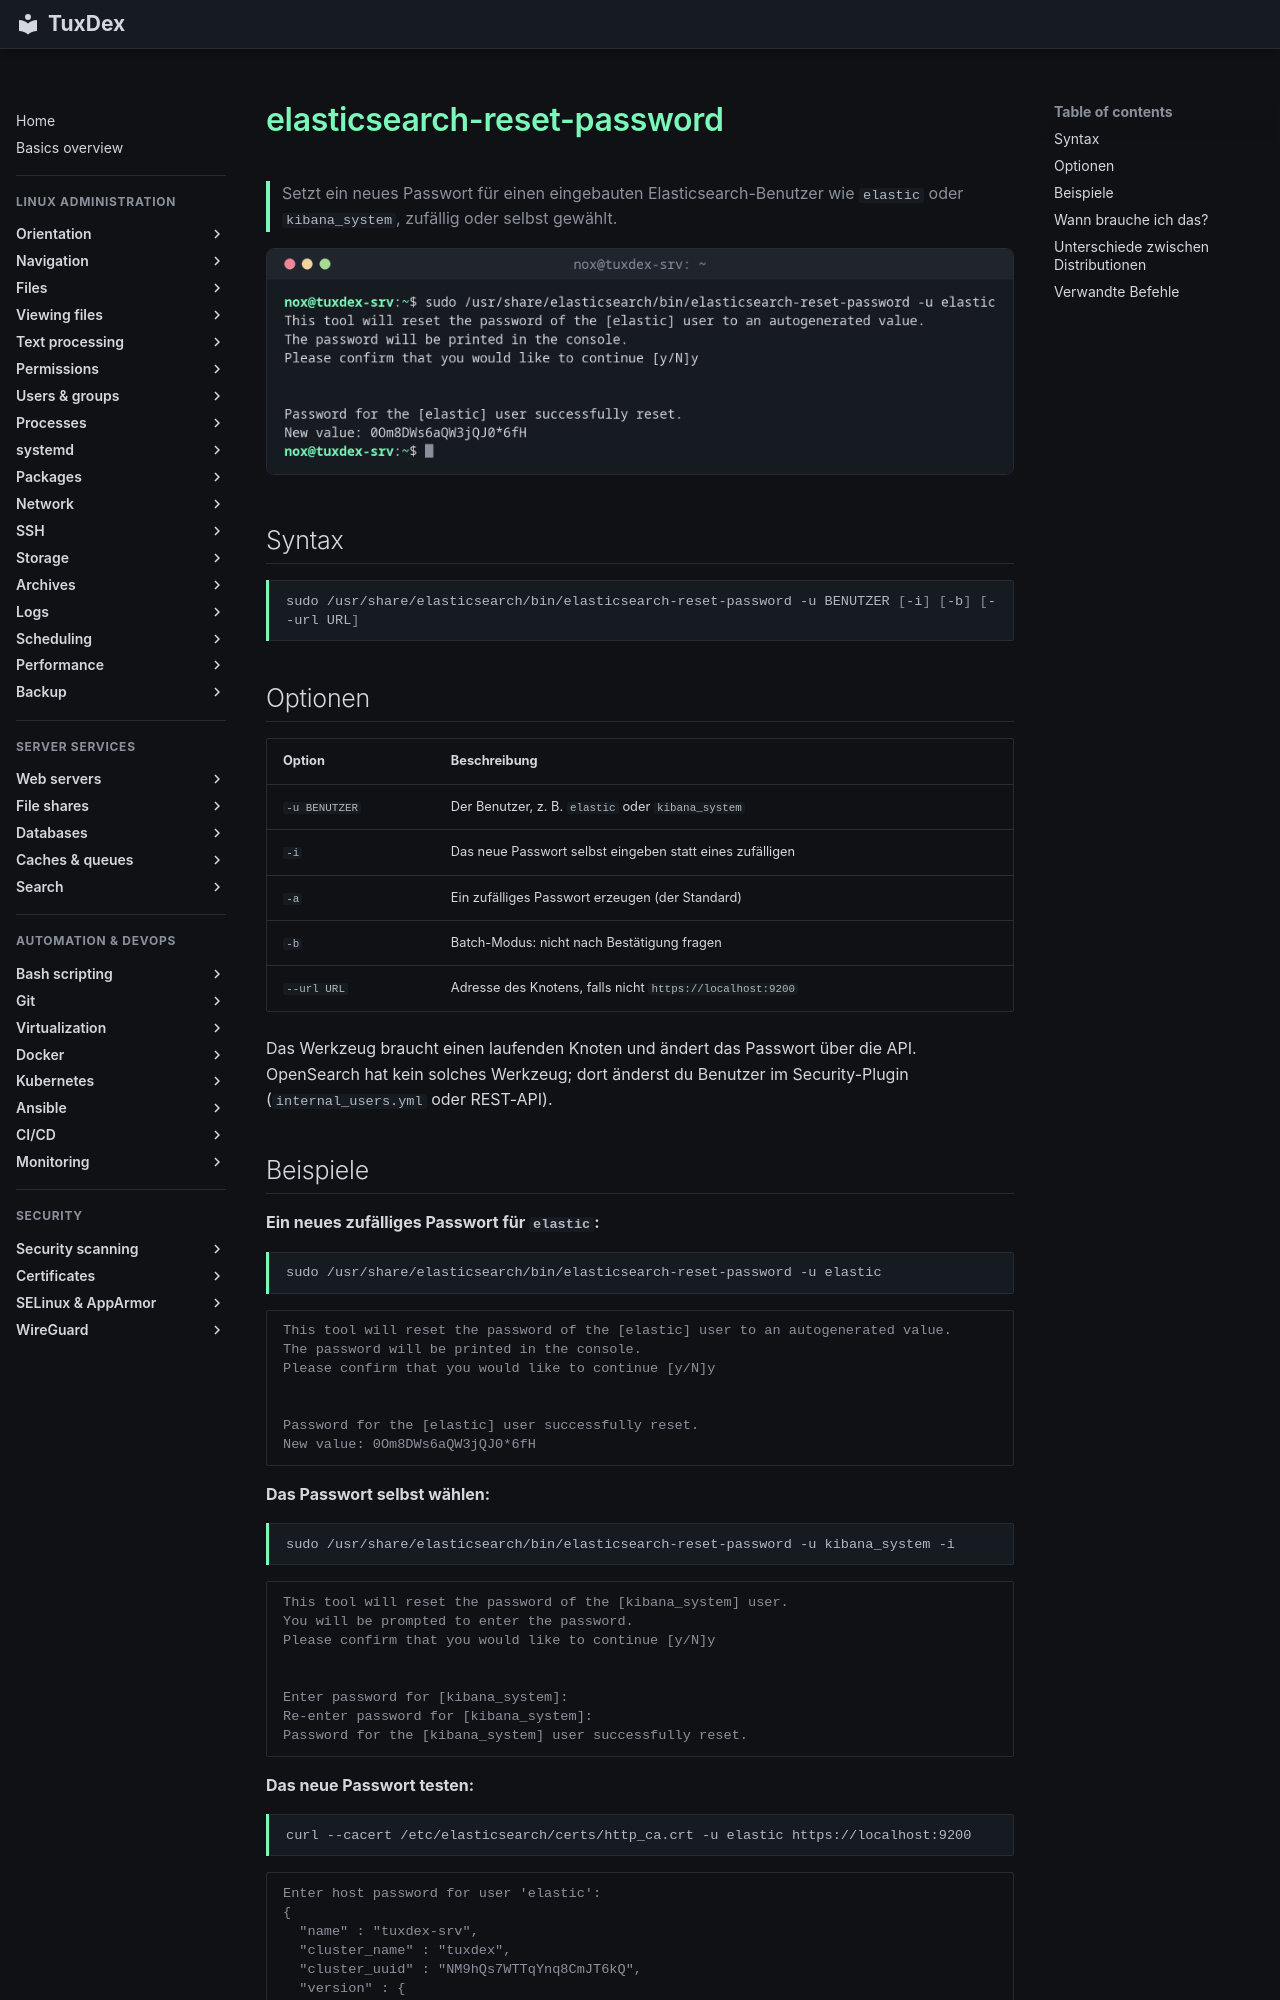

repository: Noxisan/tuxcodex · page: 35-search/elasticsearch-reset-password.de/index.html · generator: mkdocs

# elasticsearch-reset-password

> Setzt ein neues Passwort für einen eingebauten Elasticsearch-Benutzer wie `elastic` oder `kibana_system`, zufällig oder selbst gewählt.

![elasticsearch-reset-password output](../assets/screenshots/35-search/elasticsearch-reset-password.png)

## Syntax

```bash
sudo /usr/share/elasticsearch/bin/elasticsearch-reset-password -u BENUTZER [-i] [-b] [--url URL]
```

## Optionen

| Option | Beschreibung |
|--------|--------------|
| `-u BENUTZER` | Der Benutzer, z. B. `elastic` oder `kibana_system` |
| `-i` | Das neue Passwort selbst eingeben statt eines zufälligen |
| `-a` | Ein zufälliges Passwort erzeugen (der Standard) |
| `-b` | Batch-Modus: nicht nach Bestätigung fragen |
| `--url URL` | Adresse des Knotens, falls nicht `https://localhost:9200` |

Das Werkzeug braucht einen laufenden Knoten und ändert das Passwort über die API. OpenSearch hat kein solches Werkzeug; dort änderst du Benutzer im Security-Plugin (`internal_users.yml` oder REST-API).
